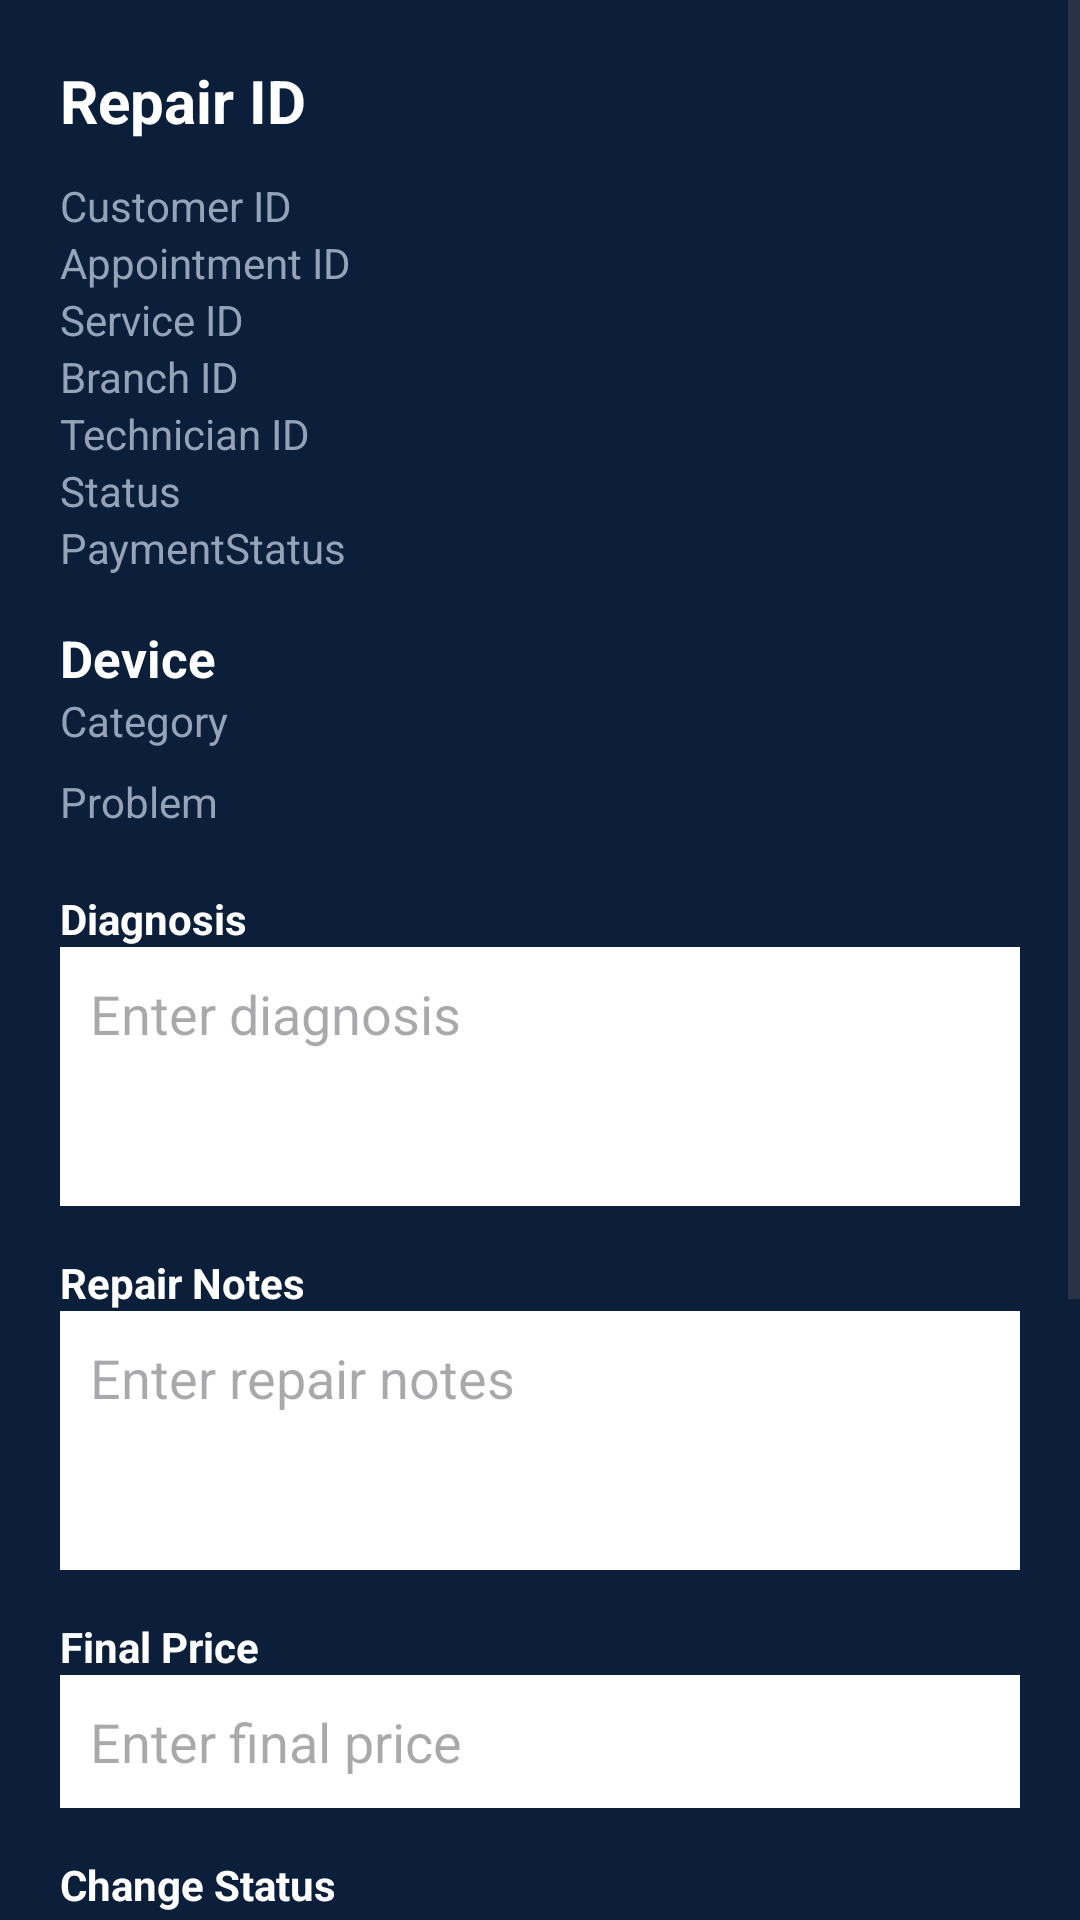

Android layout source for this screen:
<!-- AndroidManifest.xml: application theme Theme.TechFixApp -->
<!-- res/layout/activity_repair_details.xml -->
<?xml version="1.0" encoding="utf-8"?>
<ScrollView
    xmlns:android="http://schemas.android.com/apk/res/android"
    android:layout_width="match_parent"
    android:layout_height="match_parent"
    android:background="@color/dark_blue">

    <LinearLayout
        android:layout_width="match_parent"
        android:layout_height="wrap_content"
        android:orientation="vertical"
        android:padding="20dp">

        <TextView
            android:id="@+id/tvRepair"
            android:layout_width="match_parent"
            android:layout_height="wrap_content"
            android:text="Repair ID"
            android:textSize="20sp"
            android:textStyle="bold"
            android:textColor="@color/white" />

        <TextView
            android:id="@+id/tvCustomerId"
            android:layout_width="match_parent"
            android:layout_height="wrap_content"
            android:layout_marginTop="12dp"
            android:text="Customer ID"
            android:textColor="@color/text_secondary" />

        <TextView
            android:id="@+id/tvAppointment"
            android:layout_width="match_parent"
            android:layout_height="wrap_content"
            android:text="Appointment ID"
            android:textColor="@color/text_secondary" />

        <TextView
            android:id="@+id/tvServiceId"
            android:layout_width="match_parent"
            android:layout_height="wrap_content"
            android:text="Service ID"
            android:textColor="@color/text_secondary" />

        <TextView
            android:id="@+id/tvBranchId"
            android:layout_width="match_parent"
            android:layout_height="wrap_content"
            android:text="Branch ID"
            android:textColor="@color/text_secondary" />

        <TextView
            android:id="@+id/tvTechnicianId"
            android:layout_width="match_parent"
            android:layout_height="wrap_content"
            android:text="Technician ID"
            android:textColor="@color/text_secondary" />

        <TextView
            android:id="@+id/tvCurrentStatus"
            android:layout_width="match_parent"
            android:layout_height="wrap_content"
            android:text="Status"
            android:textColor="@color/text_secondary" />

        <TextView
            android:id="@+id/tvCurrentPaymentStatus"
            android:layout_width="match_parent"
            android:layout_height="wrap_content"
            android:text="PaymentStatus"
            android:textColor="@color/text_secondary" />

        <TextView
            android:id="@+id/tvDevice"
            android:layout_width="match_parent"
            android:layout_height="wrap_content"
            android:layout_marginTop="16dp"
            android:text="Device"
            android:textSize="17sp"
            android:textStyle="bold"
            android:textColor="@color/white" />

        <TextView
            android:id="@+id/tvDeviceCategory"
            android:layout_width="match_parent"
            android:layout_height="wrap_content"
            android:text="Category"
            android:textColor="@color/text_secondary" />

        <TextView
            android:id="@+id/tvProblem"
            android:layout_width="match_parent"
            android:layout_height="wrap_content"
            android:layout_marginTop="8dp"
            android:text="Problem"
            android:textColor="@color/text_secondary" />

        <TextView
            android:layout_width="match_parent"
            android:layout_height="wrap_content"
            android:layout_marginTop="20dp"
            android:text="Diagnosis"
            android:textStyle="bold"
            android:textColor="@color/white" />

        <EditText
            android:id="@+id/etDiagnosis"
            android:layout_width="match_parent"
            android:layout_height="wrap_content"
            android:hint="Enter diagnosis"
            android:gravity="top"
            android:minLines="3"
            android:inputType="textMultiLine"
            android:background="@color/white"
            android:textColor="@color/dark_blue"
            android:padding="10dp" />

        <TextView
            android:layout_width="match_parent"
            android:layout_height="wrap_content"
            android:layout_marginTop="16dp"
            android:text="Repair Notes"
            android:textStyle="bold"
            android:textColor="@color/white" />

        <EditText
            android:id="@+id/etRepairNotes"
            android:layout_width="match_parent"
            android:layout_height="wrap_content"
            android:hint="Enter repair notes"
            android:gravity="top"
            android:minLines="3"
            android:inputType="textMultiLine"
            android:background="@color/white"
            android:textColor="@color/dark_blue"
            android:padding="10dp" />

        <TextView
            android:layout_width="match_parent"
            android:layout_height="wrap_content"
            android:layout_marginTop="16dp"
            android:text="Final Price"
            android:textStyle="bold"
            android:textColor="@color/white" />

        <EditText
            android:id="@+id/etFinalPrice"
            android:layout_width="match_parent"
            android:layout_height="wrap_content"
            android:hint="Enter final price"
            android:inputType="numberDecimal"
            android:background="@color/white"
            android:textColor="@color/dark_blue"
            android:padding="10dp" />

        <TextView
            android:layout_width="match_parent"
            android:layout_height="wrap_content"
            android:layout_marginTop="16dp"
            android:text="Change Status"
            android:textStyle="bold"
            android:textColor="@color/white" />

        <Spinner
            android:id="@+id/spinnerStatus"
            android:layout_width="match_parent"
            android:layout_height="wrap_content"
            android:background="@color/white" />

        <Button
            android:id="@+id/btnSave"
            android:layout_width="match_parent"
            android:layout_height="wrap_content"
            android:layout_marginTop="24dp"
            android:text="Save Repair"
            android:textColor="@color/dark_blue"
            android:backgroundTint="@color/white"
            android:textStyle="bold" />

        <Button
            android:id="@+id/btnUploadRepairImage"
            android:layout_width="match_parent"
            android:layout_height="wrap_content"
            android:layout_marginTop="24dp"
            android:text="Upload Image"
            android:textColor="@color/dark_blue"
            android:backgroundTint="@color/white"
            android:textStyle="bold" />

        <Button
            android:id="@+id/btnViewRepairImages"
            android:layout_width="match_parent"
            android:layout_height="wrap_content"
            android:layout_marginTop="24dp"
            android:text="View Repair Images"
            android:backgroundTint="@color/white"
            android:textColor="@color/dark_blue"
            android:textStyle="bold"/>


        <Button
            android:id="@+id/btnDelete"
            android:layout_width="match_parent"
            android:layout_height="wrap_content"
            android:layout_marginTop="24dp"
            android:text="Delete Repair"
            android:textColor="@color/white"
            android:backgroundTint="#FF5252" />

        <ProgressBar
            android:id="@+id/progressBar"
            android:layout_width="wrap_content"
            android:layout_height="wrap_content"
            android:layout_gravity="center"
            android:layout_marginTop="16dp"
            android:visibility="gone" />

    </LinearLayout>

</ScrollView>
<!-- resources referenced by this layout -->
<resources>
  <color name="dark_blue">#0B1F3A</color>
  <color name="text_secondary">#94A3B8</color>
  <color name="white">#FFFFFFFF</color>
  <style name="Theme.TechFixApp" parent="Base.Theme.TechFixApp" />
  <style name="Base.Theme.TechFixApp" parent="Theme.Material3.DayNight.NoActionBar">
          
          
      </style>
</resources>
